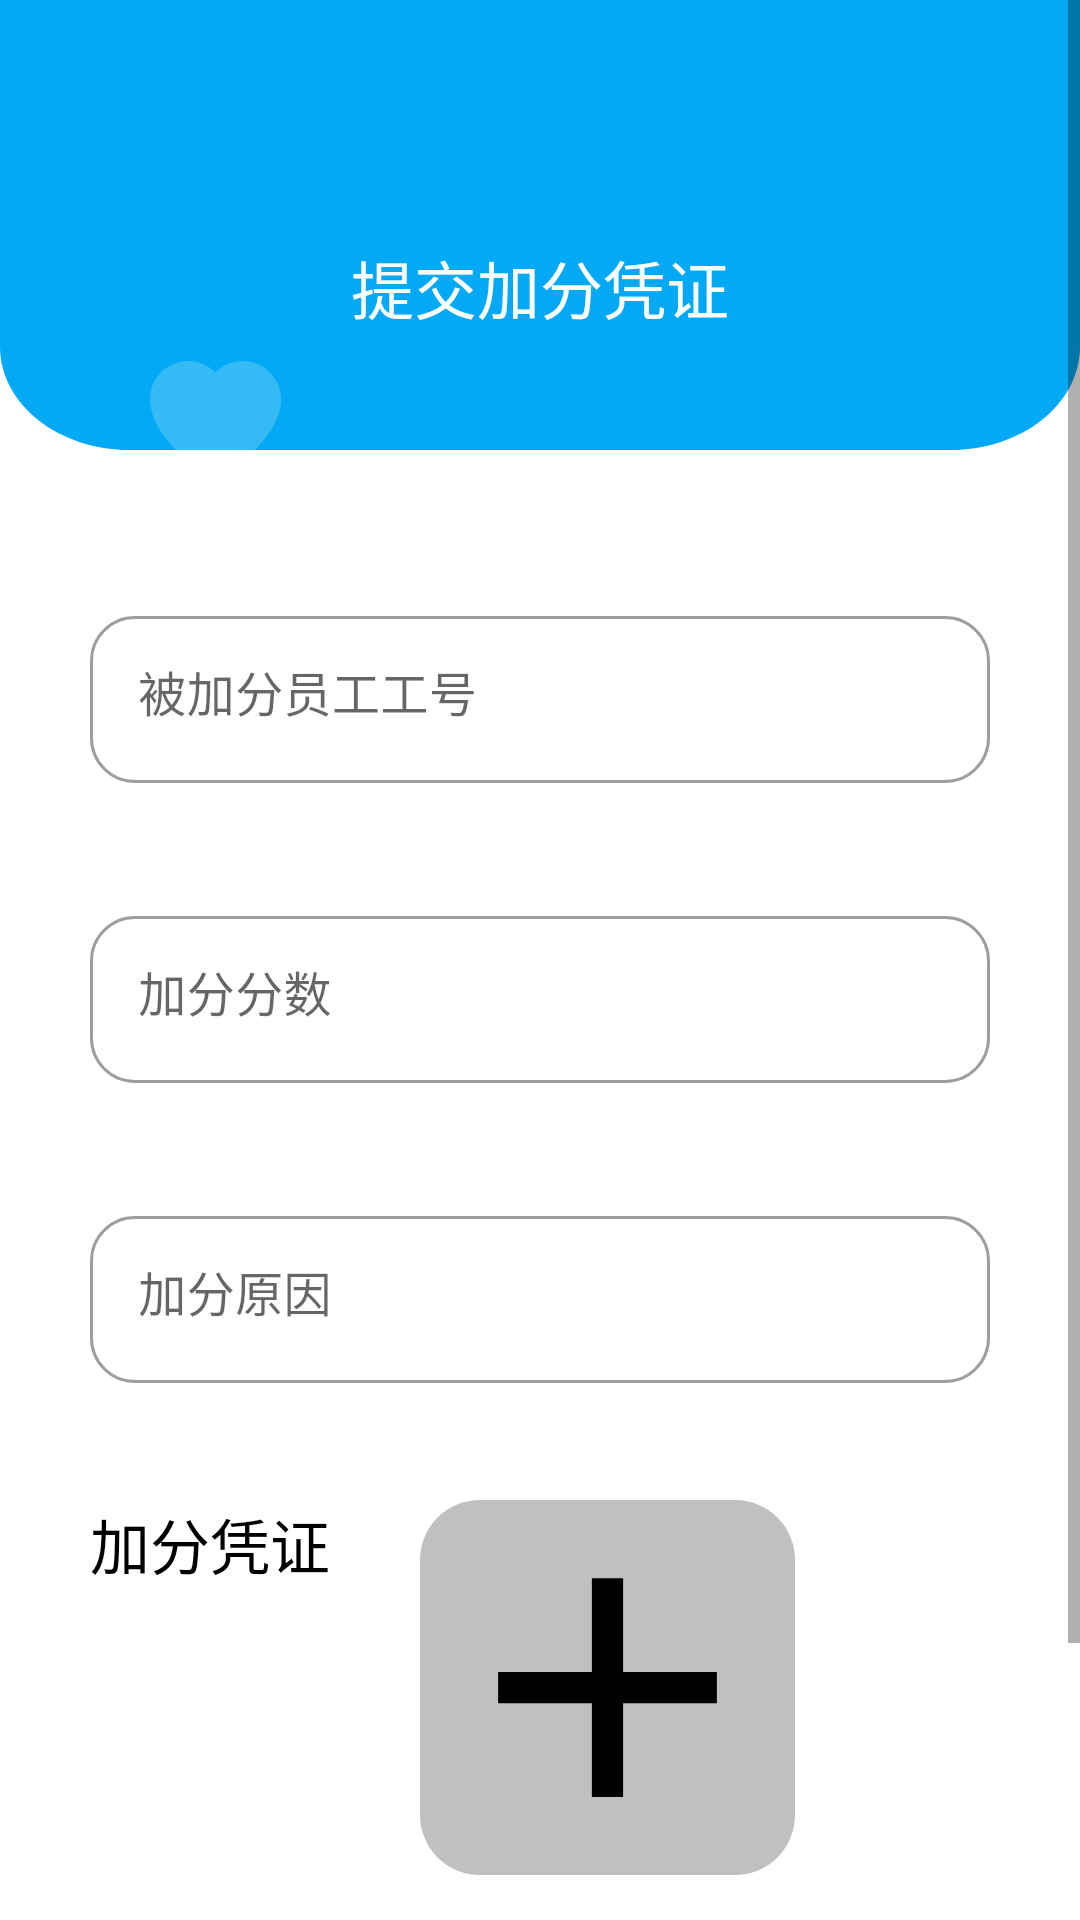

The Android layout XML behind this screen, and the referenced resources:
<!-- AndroidManifest.xml: application theme Theme.Evaluation -->
<!-- res/layout/activity_add_score.xml -->
<?xml version="1.0" encoding="utf-8"?>
<ScrollView xmlns:android="http://schemas.android.com/apk/res/android"
    xmlns:app="http://schemas.android.com/apk/res-auto"
    xmlns:tools="http://schemas.android.com/tools"
    android:layout_width="match_parent"
    android:layout_height="match_parent"
    >
    <RelativeLayout
        android:layout_width="match_parent"
        android:layout_height="match_parent"
        tools:context=".activity.AddScoreActivity">
        <View
            android:id="@+id/some_id"
            android:layout_width="match_parent"
            android:layout_height="150dp"
            android:background="@drawable/information_head"
            android:clipToOutline="true" />
        <TextView
            android:layout_width="wrap_content"
            android:layout_height="wrap_content"
            android:layout_centerHorizontal="true"
            android:layout_marginTop="80dp"
            android:fontFamily="@font/lxgwwenkai"
            android:lineSpacingExtra="-1.2sp"
            android:text="提交加分凭证"
            android:textColor="@color/white"
            android:textFontWeight="500"
            android:textSize="21sp" />
        <View
            android:layout_width="43.68dp"
            android:layout_height="40.04dp"
            android:layout_alignParentStart="true"
            android:layout_alignParentTop="true"
            android:layout_marginStart="50dp"
            android:layout_marginTop="120.18dp"
            android:background="@drawable/bigheart"
            android:clipToOutline="true" />
        <com.google.android.material.textfield.TextInputLayout
            android:id="@+id/textInputLayout10"
            style="@style/Widget.MaterialComponents.TextInputLayout.OutlinedBox"
            android:layout_width="match_parent"
            android:layout_height="wrap_content"
            app:boxCornerRadiusBottomEnd="15dp"
            app:boxCornerRadiusBottomStart="15dp"
            app:boxCornerRadiusTopEnd="15dp"
            app:boxCornerRadiusTopStart="15dp"
            android:layout_marginTop="200dp"
            android:layout_marginStart="30dp"
            android:layout_marginEnd="30dp"
            >
            <com.google.android.material.textfield.TextInputEditText
                android:layout_width="match_parent"
                android:layout_height="wrap_content"
                android:gravity="start"
                android:hint="被加分员工工号"
                android:inputType="number"
                android:fontFamily="@font/lxgwwenkai"
                android:id="@+id/employeeNumber"/>
        </com.google.android.material.textfield.TextInputLayout>
        <com.google.android.material.textfield.TextInputLayout
            android:id="@+id/textInputLayout4"
            style="@style/Widget.MaterialComponents.TextInputLayout.OutlinedBox"
            android:layout_width="match_parent"
            android:layout_height="wrap_content"
            app:boxCornerRadiusBottomEnd="15dp"
            app:boxCornerRadiusBottomStart="15dp"
            app:boxCornerRadiusTopEnd="15dp"
            app:boxCornerRadiusTopStart="15dp"
            android:layout_marginTop="300dp"
            android:layout_marginStart="30dp"
            android:layout_marginEnd="30dp"
            >

            <com.google.android.material.textfield.TextInputEditText
                android:id="@+id/score"
                android:layout_width="match_parent"
                android:layout_height="wrap_content"
                android:fontFamily="@font/lxgwwenkai"
                android:inputType="number"
                android:gravity="start"
                android:hint="加分分数" />
        </com.google.android.material.textfield.TextInputLayout>
        <com.google.android.material.textfield.TextInputLayout
            android:id="@+id/textInputLayout9"
            style="@style/Widget.MaterialComponents.TextInputLayout.OutlinedBox"
            android:layout_width="match_parent"
            android:layout_height="wrap_content"
            app:boxCornerRadiusBottomEnd="15dp"
            app:boxCornerRadiusBottomStart="15dp"
            app:boxCornerRadiusTopEnd="15dp"
            app:boxCornerRadiusTopStart="15dp"
            android:layout_marginTop="400dp"
            android:layout_marginStart="30dp"
            android:layout_marginEnd="30dp"
            >
            <com.google.android.material.textfield.TextInputEditText
                android:layout_width="match_parent"
                android:layout_height="wrap_content"
                android:gravity="start"
                android:hint="加分原因"
                android:fontFamily="@font/lxgwwenkai"
                android:id="@+id/reason"/>
        </com.google.android.material.textfield.TextInputLayout>

        <TextView
            android:id="@+id/text_proof"
            android:layout_width="wrap_content"
            android:layout_height="wrap_content"
            android:layout_marginStart="30dp"
            android:layout_marginTop="500dp"
            android:layout_marginEnd="30dp"
            android:fontFamily="@font/lxgwwenkai"
            android:text="加分凭证"
            android:textColor="@color/black"
            android:textSize="20sp" />

        <ImageView
            android:id="@+id/proof"
            android:layout_width="125dp"
            android:layout_height="125dp"
            android:layout_marginTop="500dp"
            android:layout_toEndOf="@+id/text_proof"
            android:background="@drawable/rounded_gray_button"
            android:scaleType="centerCrop"
            android:src="@drawable/ic_plus_icon" />
        <Button
            android:id="@+id/addScoreBtn"
            android:layout_width="match_parent"
            android:layout_height="wrap_content"
            android:layout_marginStart="30dp"
            android:layout_marginTop="700dp"
            android:layout_marginEnd="30dp"
            android:background="@drawable/btn"
            android:fontFamily="@font/lxgwwenkai"
            android:text="提交"
            android:textSize="18sp" />
    </RelativeLayout>
</ScrollView>
<!-- resources referenced by this layout -->
<resources>
  <color name="black">#FF000000</color>
  <color name="white">#FFFFFFFF</color>
  <!-- drawable bigheart (drawable) -->
  <?xml version="1.0" encoding="utf-8"?>
  <vector
      xmlns:android=
          "http://schemas.android.com/apk/res/android"
      xmlns:aapt=
          "http://schemas.android.com/aapt"
      android:width=
          "43.68dp"
      android:height=
          "40.04dp"
      android:viewportWidth=
          "43.68"
      android:viewportHeight=
          "40.04">
      <path
          android:pathData=
              "M30.94 0C27.37 0 24.15 1.46 21.84 3.82C19.52 1.46 16.3 0 12.74 0C5.7 0 0 5.7 0 12.73C0 27.3 21.84 40.03 21.84 40.03C21.84 40.03 43.68 27.3 43.68 12.74C43.68 5.7 37.97 0 30.94 0Z"
          android:fillColor=
              "#FFFDFC"
          android:fillAlpha=
              "0.2"
          android:fillType=
              "evenOdd"/>
  </vector>
  <!-- drawable btn (drawable) -->
  <?xml version="1.0" encoding="utf-8"?>
  <shape xmlns:android="http://schemas.android.com/apk/res/android">
      
      <solid android:color="#FFFFFF" />
      <corners
          android:bottomLeftRadius="18dip"
          android:bottomRightRadius="18dip"
          android:topLeftRadius="18dip"
          android:topRightRadius="18dip" />
      
      <size android:width="30dip"
          android:height="15dip"
          />
      
  </shape>
  <!-- drawable ic_plus_icon (drawable) -->
  <vector xmlns:android="http://schemas.android.com/apk/res/android"
      android:width="12dp"
      android:height="12dp"
      android:viewportWidth="24"
      android:viewportHeight="24">
      <path
          android:fillColor="#000000"
          android:pathData="M19,13H13V19H11V13H5V11H11V5H13V11H19V13Z" />
  </vector>
  <!-- drawable information_head (drawable) -->
  <?xml version="1.0" encoding="utf-8"?>
  <vector
      xmlns:android=
          "http://schemas.android.com/apk/res/android"
      xmlns:aapt=
          "http://schemas.android.com/aapt"
      android:width=
          "375dp"
      android:height=
          "196dp"
      android:viewportWidth=
          "375"
      android:viewportHeight=
          "196">
      <path
          android:pathData=
              "M0 0L375 0L375 151C375 175.85 354.85 196 330 196L45 196C20.14 196 0 175.85 0 151L0 0Z"
          android:fillColor=
              "@color/blue_200"
          android:fillAlpha=
              "1"
          android:fillType=
              "evenOdd"/>
  </vector>
  <!-- drawable rounded_gray_button (drawable) -->
  <shape xmlns:android="http://schemas.android.com/apk/res/android"
      android:shape="rectangle">
      <solid android:color="#C0C0C0" />
      <corners android:radius="20dp" />
  </shape>
  <style name="Theme.Evaluation" parent="Theme.MaterialComponents.Light.NoActionBar">
          
          <item name="colorPrimary">@color/blue_200</item>
          <item name="colorPrimaryVariant">@color/blue_200</item>
          <item name="colorOnPrimary">@color/white</item>
          
          <item name="colorSecondary">@color/blue_200</item>
          <item name="colorSecondaryVariant">@color/blue_200</item>
          <item name="colorOnSecondary">@color/black</item>
          
          <item name="android:statusBarColor">#00ffffff</item>
          <item name="android:typeface">serif</item>
          
      </style>
  <color name="blue_200">#03A9F4</color>
</resources>
